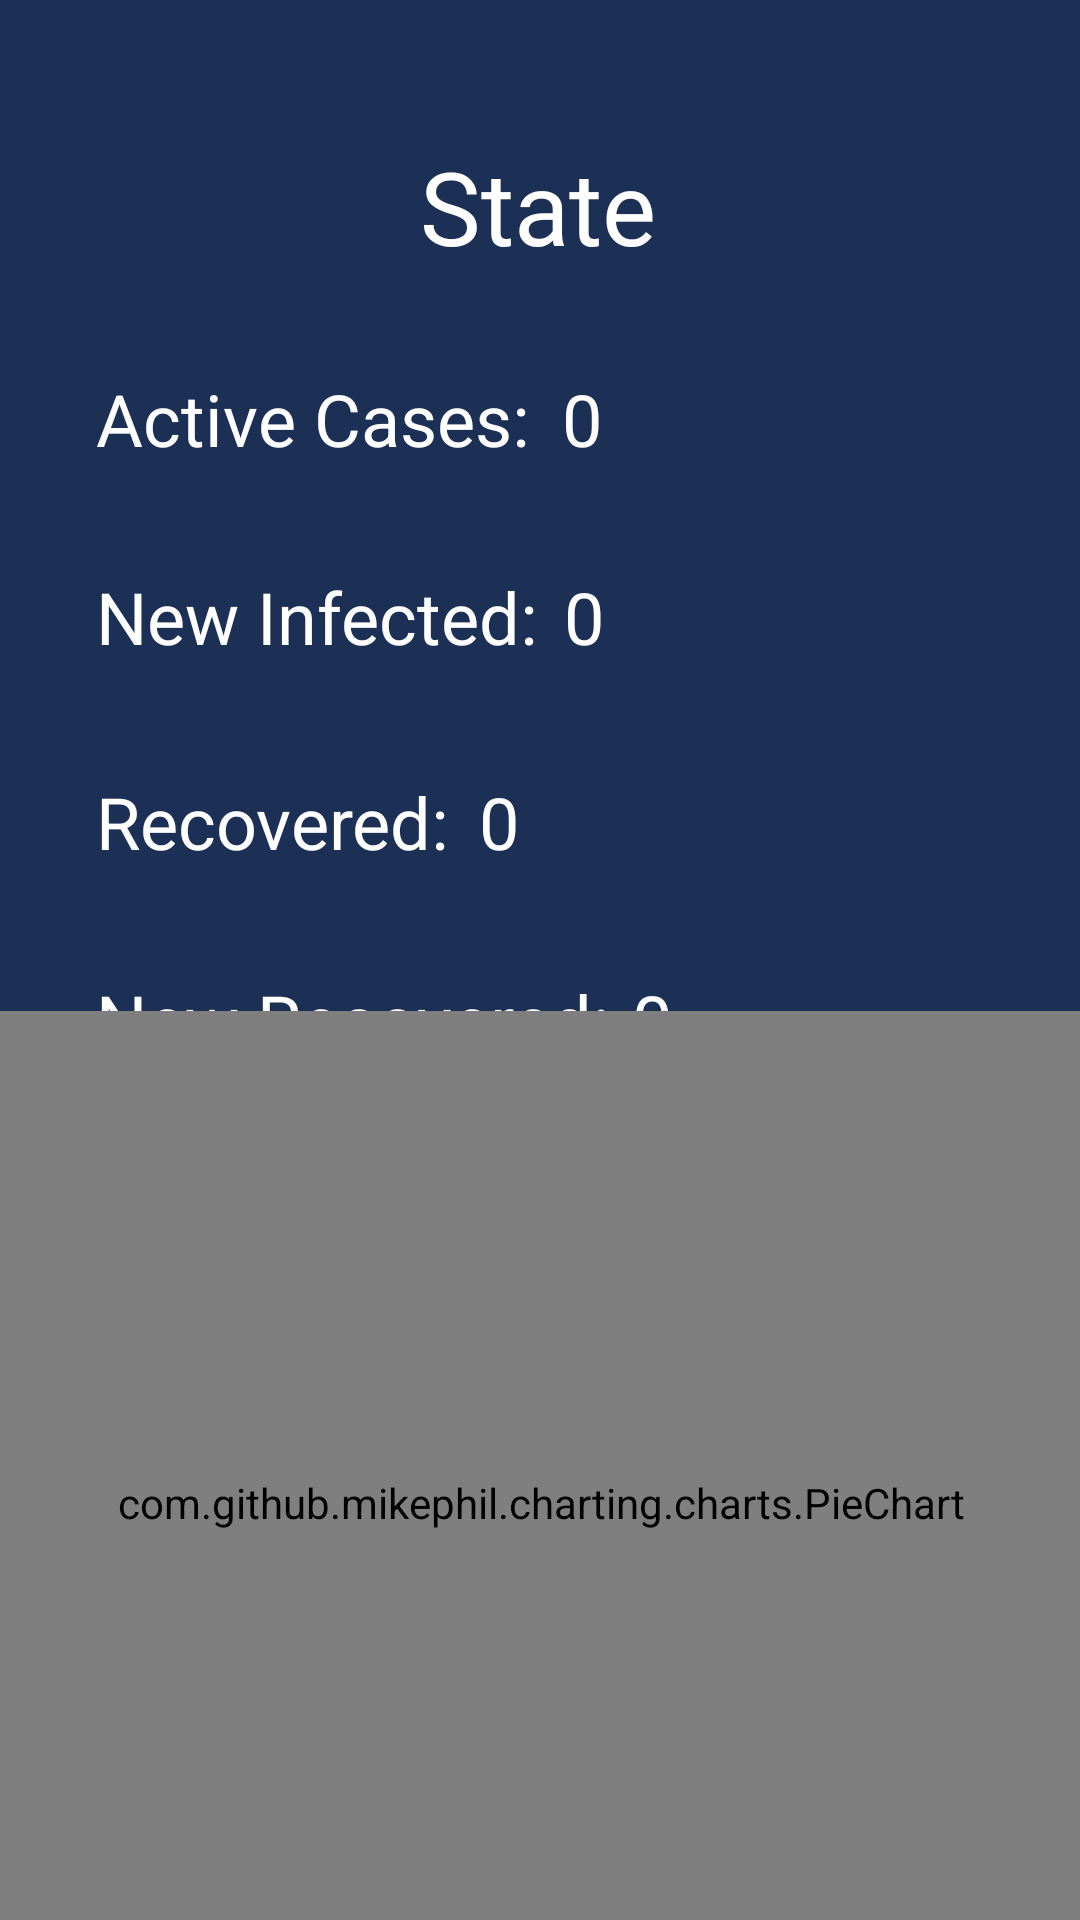

Here is an Android app screen rendered from its layout file. Give the layout XML and the strings, colors and styles it references.
<!-- AndroidManifest.xml: application theme Theme.Design.Light.NoActionBar -->
<!-- res/layout/activity_covid_updates_states.xml -->
<?xml version="1.0" encoding="utf-8"?>
<androidx.constraintlayout.widget.ConstraintLayout xmlns:android="http://schemas.android.com/apk/res/android"
    xmlns:app="http://schemas.android.com/apk/res-auto"
    xmlns:tools="http://schemas.android.com/tools"
    android:layout_width="match_parent"
    android:layout_height="match_parent"
    tools:context=".StateDataDisplay"
    android:background="#1C2F54">

    <TextView
        android:id="@+id/state_name_id"
        android:layout_width="wrap_content"
        android:layout_height="wrap_content"
        android:layout_marginTop="46dp"
        android:fontFamily="@font/googlesans_bold"
        android:text="State"
        android:textAlignment="center"
        android:textColor="#ffffff"
        android:textSize="34sp"
        app:layout_constraintEnd_toEndOf="parent"
        app:layout_constraintHorizontal_bias="0.498"
        app:layout_constraintStart_toStartOf="parent"
        app:layout_constraintTop_toTopOf="parent" />

    <TextView
        android:id="@+id/textView3"
        android:layout_width="wrap_content"
        android:layout_height="38dp"
        android:layout_marginStart="32dp"
        android:layout_marginTop="32dp"
        android:text="Active Cases:"
        android:textColor="#ffffff"
        android:textSize="24sp"
        app:layout_constraintStart_toStartOf="parent"
        app:layout_constraintTop_toBottomOf="@+id/state_name_id" />

    <TextView
        android:id="@+id/state_new_recovered_id"
        android:layout_width="wrap_content"
        android:layout_height="38dp"
        android:text="0"
        android:textColor="#ffffff"
        android:textSize="24sp"
        app:layout_constraintBottom_toBottomOf="@+id/textView9"
        app:layout_constraintEnd_toEndOf="parent"
        app:layout_constraintHorizontal_bias="0.051"
        app:layout_constraintStart_toEndOf="@+id/textView9"
        app:layout_constraintTop_toTopOf="@+id/textView9" />

    <TextView
        android:id="@+id/state_recovered_id"
        android:layout_width="wrap_content"
        android:layout_height="38dp"
        android:text="0"
        android:textColor="#ffffff"
        android:textSize="24sp"
        app:layout_constraintBottom_toBottomOf="@+id/textView7"
        app:layout_constraintEnd_toEndOf="parent"
        app:layout_constraintHorizontal_bias="0.051"
        app:layout_constraintStart_toEndOf="@+id/textView7"
        app:layout_constraintTop_toTopOf="@+id/textView7" />

    <TextView
        android:id="@+id/textView9"
        android:layout_width="wrap_content"
        android:layout_height="38dp"
        android:layout_marginStart="32dp"
        android:layout_marginTop="28dp"
        android:text="New Recovered:"
        android:textColor="#ffffff"
        android:textSize="24sp"
        app:layout_constraintStart_toStartOf="parent"
        app:layout_constraintTop_toBottomOf="@+id/textView7" />

    <TextView
        android:id="@+id/state_new_infected_id"
        android:layout_width="wrap_content"
        android:layout_height="wrap_content"
        android:text="0"
        android:textColor="#ffffff"
        android:textSize="24sp"
        app:layout_constraintBottom_toBottomOf="@+id/textView6"
        app:layout_constraintEnd_toEndOf="parent"
        app:layout_constraintHorizontal_bias="0.052"
        app:layout_constraintStart_toEndOf="@+id/textView6"
        app:layout_constraintTop_toTopOf="@+id/textView6" />

    <TextView
        android:id="@+id/textView7"
        android:layout_width="wrap_content"
        android:layout_height="38dp"
        android:layout_marginStart="32dp"
        android:layout_marginTop="36dp"
        android:text="Recovered:"
        android:textColor="#ffffff"
        android:textSize="24sp"
        app:layout_constraintStart_toStartOf="parent"
        app:layout_constraintTop_toBottomOf="@+id/textView6" />

    <TextView
        android:id="@+id/textView6"
        android:layout_width="wrap_content"
        android:layout_height="wrap_content"
        android:layout_marginStart="32dp"
        android:layout_marginTop="28dp"
        android:text="New Infected:"
        android:textColor="#ffffff"
        android:textSize="24sp"
        app:layout_constraintStart_toStartOf="parent"
        app:layout_constraintTop_toBottomOf="@+id/textView3" />

    <TextView
        android:id="@+id/state_active_cases_id"
        android:layout_width="wrap_content"
        android:layout_height="38dp"
        android:text="0"
        android:textColor="#ffffff"
        android:textSize="24sp"
        app:layout_constraintBottom_toBottomOf="@+id/textView3"
        app:layout_constraintEnd_toEndOf="parent"
        app:layout_constraintHorizontal_bias="0.065"
        app:layout_constraintStart_toEndOf="@+id/textView3"
        app:layout_constraintTop_toTopOf="@+id/textView3" />


    <com.github.mikephil.charting.charts.PieChart
        android:id="@+id/pieChart_view"
        android:layout_width="363dp"
        android:layout_height="328dp"
        app:layout_constraintBottom_toBottomOf="parent"
        app:layout_constraintEnd_toEndOf="parent"
        app:layout_constraintStart_toStartOf="parent"
        app:layout_constraintTop_toBottomOf="@+id/textView9" />

</androidx.constraintlayout.widget.ConstraintLayout>
<!-- resources referenced by this layout -->
<resources>

</resources>
